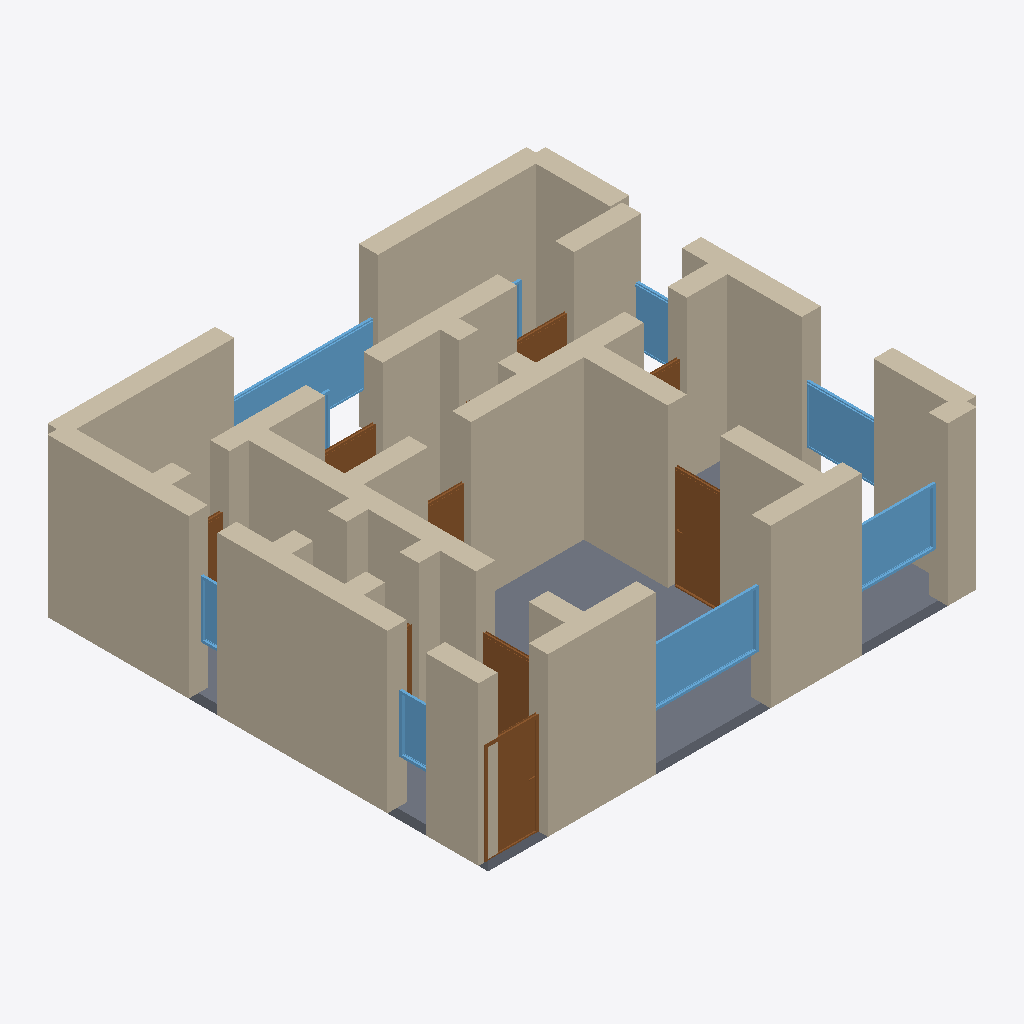
Isometric view of an IFC building model (IFC-SPF (STEP), schema IFC4, length unit metre), seen from the south-west, elements coloured by IFC class: 35 walls (beige), 9 windows (light blue), 9 doors (brown), 1 slab (grey).
Extent 10.4 m × 9.4 m × 3.5 m (x, y, z). Storeys (1): Ground Floor at 0.00 m. Elements (56): 35 IfcWall, 11 IfcDoor, 9 IfcWindow, 1 IfcSlab.

HEADER;
FILE_DESCRIPTION(('ViewDefinition[DesignTransferView]'),'2;1');
FILE_NAME('/dev/null','2026-05-05T16:22:02+05:30',(''),(''),'IfcOpenShell 0.8.5','IfcOpenShell 0.8.5','Nobody');
FILE_SCHEMA(('IFC4'));
ENDSEC;
DATA;
#1=IFCPROJECT('1As_LRJXbAMBJdLdcVX$cY',$,'A Moscow Stalinka (Stalinist-era) apartment — typical 90 m² ',$,$,$,$,(#10),#5);
#12=IFCSITE('23cKvdJsf9595YaNxmkuwX',$,'Site',$,$,$,$,$,$,$,$,$,$,$);
#13=IFCBUILDING('14ZKG9cpr1A9DjA1xyd7GT',$,'Building',$,$,$,$,$,$,$,$,$);
#16=IFCBUILDINGSTOREY('3ODPDPZlLDDe8axVA1qa2j',$,'Ground Floor',$,$,#22,$,$,$,$);
#222=IFCWALL('2iaJYI1vP9VR3L1AKJjIve',$,'Exterior Wall',$,$,#243,#238,$,$);
#200=IFCWALL('1FIAMc5PT9zgwnaTEuDROg',$,'Exterior Wall',$,$,#221,#216,$,$);
#23=IFCWALL('0xlrAM6uX3oRHZ5iWcjYwy',$,'Exterior Wall',$,$,#45,#39,$,$);
#2433=IFCSLAB('2_8i2js0v7FwdLL3oPNNaW',$,'Floor',$,$,#2450,#2445,$,.FLOOR.);
#46=IFCWALL('1ck9oDsCzC6BMTwA6a_DCZ',$,'Exterior Wall',$,$,#67,#62,$,$);
#156=IFCWALL('1OqLGttsn5bhAObm$EZUQ6',$,'Exterior Wall',$,$,#177,#172,$,$);
#376=IFCWALL('3_UF6HMK990w97P81DJqeL',$,'Interior Wall',$,$,#397,#392,$,$);
#112=IFCWALL('3YKhjnI4X7PPUDr3qhzsRt',$,'Exterior Wall',$,$,#133,#128,$,$);
#398=IFCWALL('3E2oHZal529gpuvMzPWi$x',$,'Interior Wall',$,$,#419,#414,$,$);
#178=IFCWALL('3XxbIiE352rBATL22syNlY',$,'Exterior Wall',$,$,#199,#194,$,$);
#244=IFCWALL('2GlAF9PovCiRhdYxClTKJN',$,'Exterior Wall',$,$,#265,#260,$,$);
#508=IFCWALL('3hBe$XzUf1LPm8Slmzunbj',$,'Interior Wall',$,$,#529,#524,$,$);
#90=IFCWALL('1vafNk4TD55vEd6RRRd0Yj',$,'Exterior Wall',$,$,#111,#106,$,$);
#706=IFCWALL('1aq9ixG5z2KghQPs19EDJ9',$,'Interior Wall',$,$,#727,#722,$,$);
#750=IFCWALL('0CnaZZ7$z1YBOFKGI9nFNF',$,'Interior Wall',$,$,#771,#766,$,$);
#68=IFCWALL('30edXZ6pr0hxubHJ9xF_Ly',$,'Exterior Wall',$,$,#89,#84,$,$);
#596=IFCWALL('3tIrkLCAzCjwjFYyWr6e47',$,'Interior Wall',$,$,#617,#612,$,$);
#354=IFCWALL('1tOK$nzu9Alhw1A9Jfh4BJ',$,'Interior Wall',$,$,#375,#370,$,$);
#442=IFCWALL('3rDm1cLG95Ehs5uhGwf4ww',$,'Interior Wall',$,$,#463,#458,$,$);
#1729=IFCWINDOW('35aXAoVArD_Qa6uLsU4KUh',$,'Window',$,$,#1783,#1778,$,1.2,2.4,$,$,$);
#134=IFCWALL('28DoyeB2L0kPhbJ5ZMG_TA',$,'Exterior Wall',$,$,#155,#150,$,$);
#2059=IFCWINDOW('2SdsHu8q1A9QTO9nCWtNot',$,'Window',$,$,#2113,#2108,$,1.2,3.0,$,$,$);
#288=IFCWALL('32jKDtkZ5B3g1il7UJ9eMj',$,'Interior Wall',$,$,#309,#304,$,$);
#1134=IFCDOOR('3P3sVsAqzAf9K3BJelEhC2',$,'Door',$,$,#1218,#1213,$,2.1,1.1,$,$,$);
#794=IFCDOOR('1b3GTTtPX6Gu1elmAPiES5',$,'Door',$,$,#878,#873,$,2.1,1.1,$,$,$);
#1784=IFCWINDOW('04ZvjI7E1CcvgAsANl2jdd',$,'Window',$,$,#1838,#1833,$,1.2,1.8,$,$,$);
#772=IFCWALL('1YvhComUb2KA2hoHY4_gXQ',$,'Interior Wall',$,$,#793,#788,$,$);
#310=IFCWALL('2_kGik6IT7RO_HmUgxdoKV',$,'Interior Wall',$,$,#331,#326,$,$);
#1839=IFCWINDOW('2vHyG_hyjA1fYSRvi3ulFQ',$,'Window',$,$,#1893,#1888,$,1.2,1.5,$,$,$);
#464=IFCWALL('2uR2N9nUnADuY57t2Ws1JW',$,'Interior Wall',$,$,#485,#480,$,$);
#684=IFCWALL('0xaJPA289FxR_XW6EDmv7k',$,'Interior Wall',$,$,#705,#700,$,$);
#420=IFCWALL('0IOSCDzw95rwxm5NoK6l5n',$,'Interior Wall',$,$,#441,#436,$,$);
#618=IFCWALL('1wh4$_X_95$uZv5XPbbdf1',$,'Interior Wall',$,$,#639,#634,$,$);
#728=IFCWALL('0PxMfCk0nAmf7KortrlfNv',$,'Interior Wall',$,$,#749,#744,$,$);
#552=IFCWALL('18rzDUvbj0K8a4spDE6SXH',$,'Interior Wall',$,$,#573,#568,$,$);
#879=IFCDOOR('2NOhsQsILE7u1fIrNWtQJ$',$,'Door',$,$,#963,#958,$,2.1,1.1,$,$,$);
#530=IFCWALL('3LJ$CZ6lzFlB4NHCViztAE',$,'Interior Wall',$,$,#551,#546,$,$);
#2004=IFCWINDOW('3OC8AFDVL1PxYmgebS2axV',$,'Window',$,$,#2058,#2053,$,1.2,1.5,$,$,$);
#2169=IFCWINDOW('2_tvne$HP7lQuNVPYaCub3',$,'Window',$,$,#2223,#2218,$,1.2,0.8,$,$,$);
#266=IFCWALL('3zwlr3MYnBXgJ_GgzcdugG',$,'Interior Wall',$,$,#287,#282,$,$);
#1559=IFCDOOR('1SDi0X_t59ZP25ol6uGlqv',$,'Door',$,$,#1643,#1638,$,2.1,1.2,$,$,$);
#1644=IFCDOOR('2ftjw08lj1ogHqti9HMsTW',$,'Door',$,$,#1728,#1723,$,2.1,1.2,$,$,$);
#1219=IFCDOOR('0anXSQqN9DMxPdiGr_HioC',$,'Door',$,$,#1303,#1298,$,2.1,0.9,$,$,$);
#2114=IFCWINDOW('3l61N9_r92ke0qB43Tlvsa',$,'Window',$,$,#2168,#2163,$,1.2,0.6,$,$,$);
#332=IFCWALL('2AUTfVx5v7lRvjzQrH5SLF',$,'Interior Wall',$,$,#353,#348,$,$);
#662=IFCWALL('0$AA1t6rn9OR$$NhDNyES2',$,'Interior Wall',$,$,#683,#678,$,$);
#574=IFCWALL('09_j2FGK99mxeZdz6PNZFK',$,'Interior Wall',$,$,#595,#590,$,$);
#640=IFCWALL('0ECGnpxz56S8KESG1GbKK2',$,'Interior Wall',$,$,#661,#656,$,$);
#1474=IFCDOOR('1uf1weRhH7u9YDB$aYM366',$,'Door',$,$,#1558,#1553,$,2.1,0.8,$,$,$);
#486=IFCWALL('3B0eqFVYP5gxLy4ukOqLrQ',$,'Interior Wall',$,$,#507,#502,$,$);
#1304=IFCDOOR('0bzs$85cT8ox4IlCopAoxT',$,'Door',$,$,#1388,#1383,$,2.1,0.9,$,$,$);
#964=IFCDOOR('2AD3pyBWH3$xXTfPkwON5y',$,'Door',$,$,#1048,#1043,$,2.1,0.7,$,$,$);
#1949=IFCWINDOW('2vmgYRRT54n9cWnnz$QDzP',$,'Window',$,$,#2003,#1998,$,1.2,1.5,$,$,$);
#1894=IFCWINDOW('3tJ4iZZ5vCdhkwn_0xG8ir',$,'Window',$,$,#1948,#1943,$,1.2,1.5,$,$,$);
ENDSEC;
